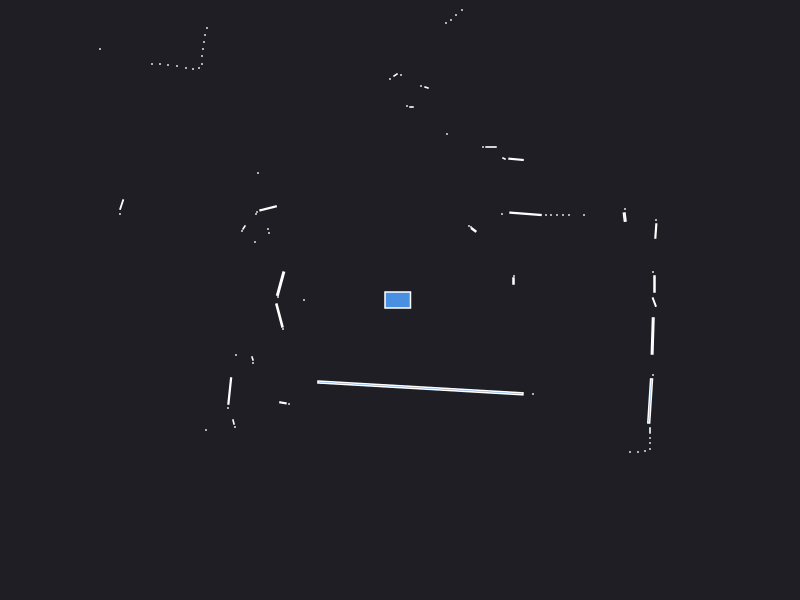

The table this chart was drawn from, first rows:
0.000000	0.000000	0.049500
2.545	0.16	0.005400
2.53	0.28	0.000441
1.135	0.19	0.002400
1.14	0.24	0.000441
2.558	0.6898	0.005840
2.56	0.8	0.000441
2.247	0.829	0.004692
2.25	0.91	0.000441
1.84	0.85	0.000441
1.69	0.85	0.000441
1.63	0.85	0.000441
1.57	0.85	0.000441
1.51	0.85	0.000441
1.46	0.85	0.000441
1.255	0.8619	0.017
1.02	0.86	0.000441
0.737	0.701	0.003828
0.71	0.73	0.000441
0.69	0.74	0.000441
1.16	1.407	0.006255
1.04	1.415	0.001250
0.91	1.53	0.002520
0.83	1.53	0.000441
2	4.91	0.000441
1.92	4.95	0.000441
1.31	4.13	0.000441
0.47	1.66	0.000441
0.62	2.9	0.000441
0.56	2.85	0.000441
0.51	2.8	0.000441
0.46	2.77	0.000441
0.265	2.125	0.001557
0.21	2.14	0.000441
0.115	1.93	0.001050
0.07	1.94	0.000441
0.01	2.25	0.000441
-0.045	2.25	0.002064
-0.1	2.21	0.000441
-0.25	3.3	0.000441
-0.31	3.31	0.000441
-0.36	3.31	0.000441
-0.41	3.31	0.000441
-0.47	3.32	0.000441
-0.52	3.32	0.000441
-0.58	3.32	0.000441
-0.63	3.33	0.000441
-0.69	3.34	0.000441
-0.75	3.34	0.000441
-0.81	3.35	0.000441
-0.86	3.36	0.000441
-0.92	3.37	0.000441
-0.98	3.38	0.000441
-1.04	3.38	0.000441
-1.11	3.4	0.000441
-1.18	3.43	0.000441
-2.23	5.11	0.000441
-2.26	4.75	0.000441
-2.29	4.64	0.000441
-1.99	3.73	0.000441
-2.03	3.66	0.000441
... 59 more rows
